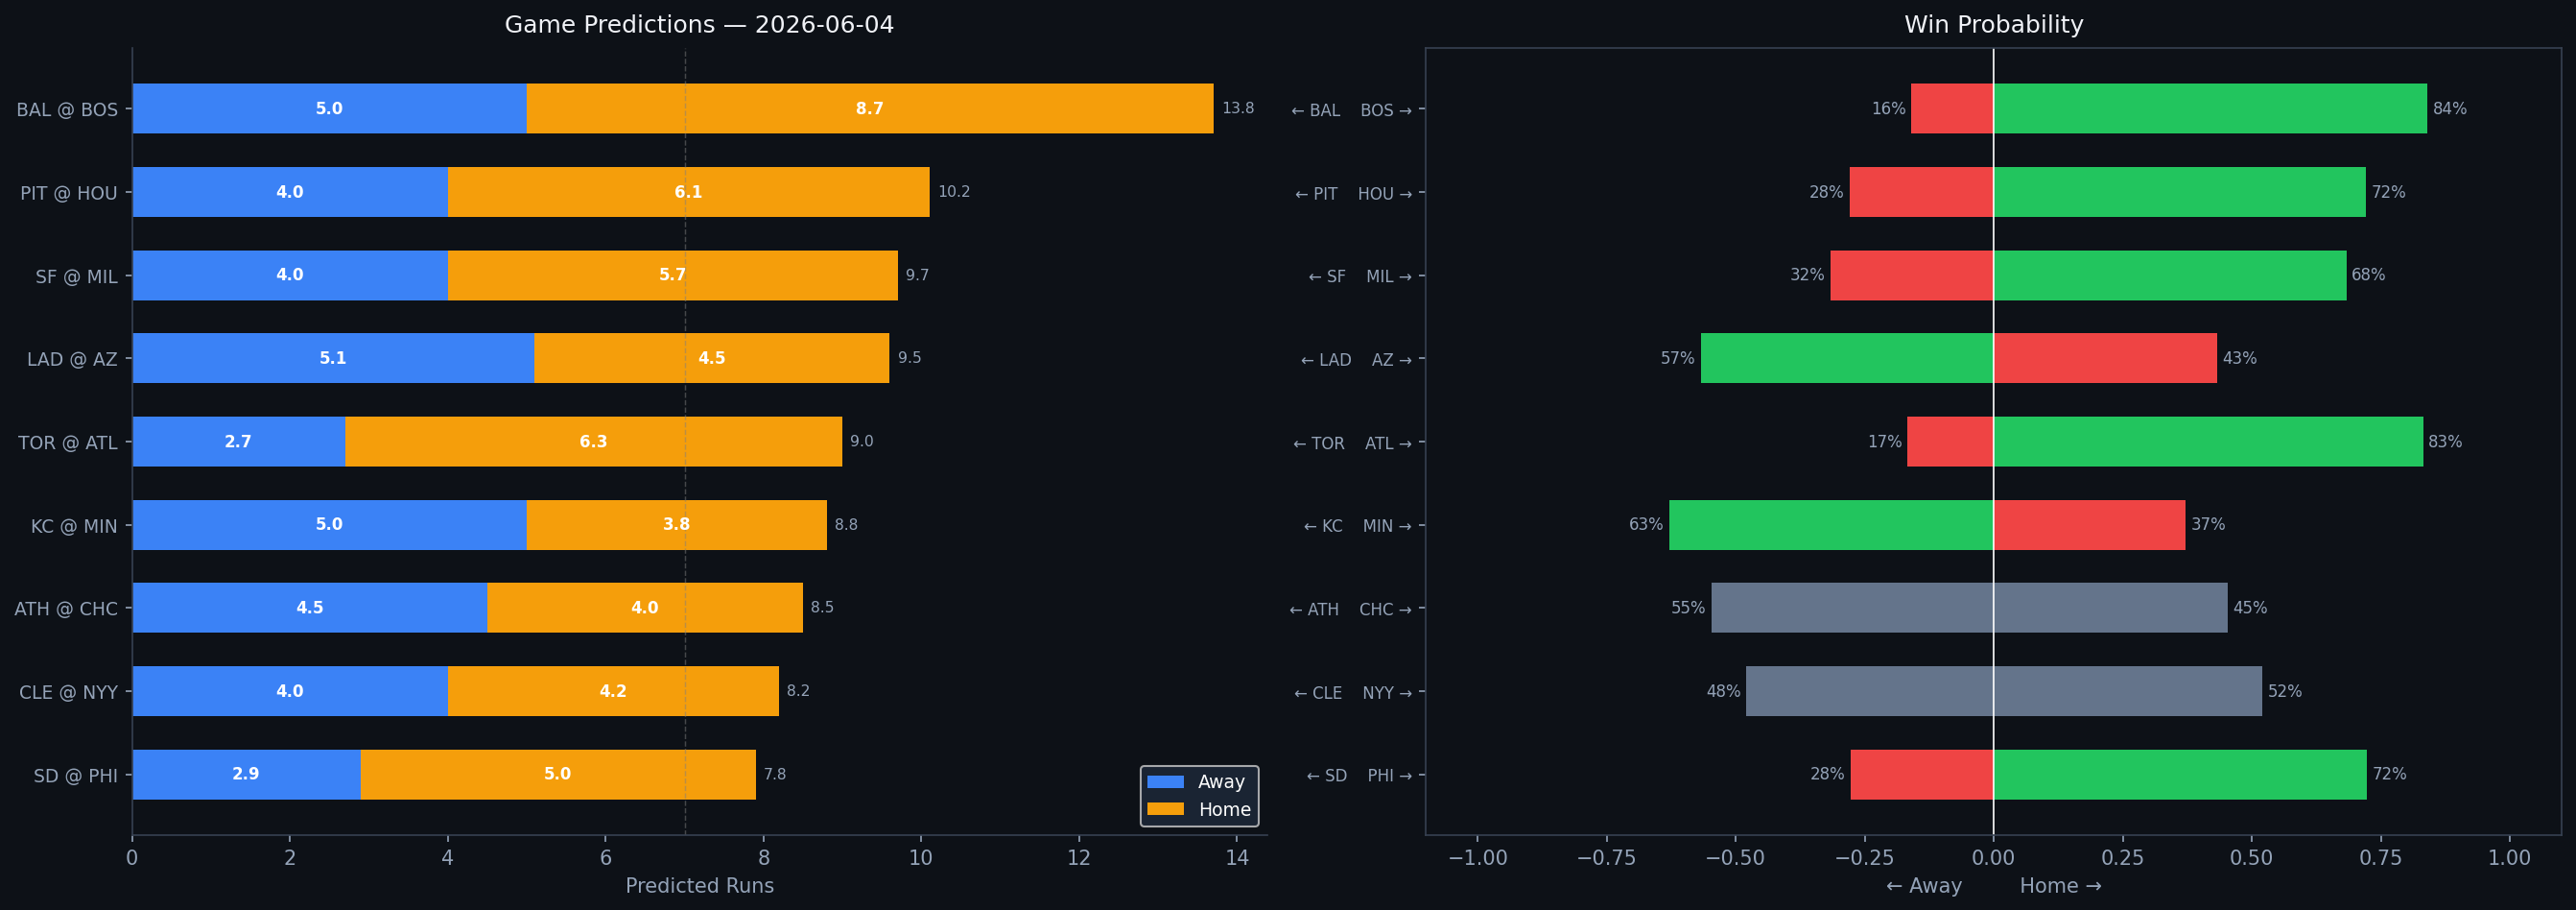

The file beside this chart, header and first rows:
Rank, matchup, home_team, away_team, venue, home_runs_pred, away_runs_pred, total_pred, run_diff, home_win_prob, away_win_prob, predicted_winner, home_faces, home_sp_hand, home_sp_era, home_sp_last3, home_sp_ped, away_faces, away_sp_hand, away_sp_era, away_sp_last3, away_sp_ped, home_lu_ops, home_lu_xba
1, BAL @ BOS, BOS, BAL, Fenway Park, 8.7, 5.0, 13.8, 3.7, 84.0, 16.0, BOS, Trevor Rogers, L, 4.08, 10.07, , Brayan Bello, R, 4.23, 3.71, , 0.718, 0.331
2, PIT @ HOU, HOU, PIT, Daikin Park, 6.1, 4.0, 10.2, 2.1, 72.1, 27.9, HOU, Jared Jones, R, 4.36, 10.98, , Kai-Wei Teng, R, 4.9, 1.69, , 0.661, 0.306
3, SF @ MIL, MIL, SF, American Family Field, 5.7, 4.0, 9.7, 1.7, 68.3, 31.7, MIL, Adrian Houser, R, 4.17, 5.37, , Coleman Crow, R, 3.14, 3.19, , 0.731, 0.325
4, LAD @ AZ, AZ, LAD, Chase Field, 4.5, 5.1, 9.5, 0.6, 43.3, 56.7, LAD, Justin Wrobleski, L, 4.07, 4.0, , Ryne Nelson, R, 4.26, 3.58, , 0.687, 0.31
5, TOR @ ATL, ATL, TOR, Truist Park, 6.3, 2.7, 9.0, 3.6, 83.2, 16.8, ATL, TBD, R, 4.5, N/A, , Chris Sale, L, 2.98, 1.5, Chris Sale, 0.712, 0.336
6, KC @ MIN, MIN, KC, Target Field, 3.8, 5.0, 8.8, 1.2, 37.1, 62.9, KC, Seth Lugo, R, 3.49, 2.98, , Andrew Morris, R, 4.07, N/A, , 0.692, 0.308
7, ATH @ CHC, CHC, ATH, Wrigley Field, 4.0, 4.5, 8.5, 0.4, 45.3, 54.7, ATH, J.T. Ginn, R, 4.21, 2.24, , Shota Imanaga, L, 3.48, 11.84, , 0.729, 0.282
8, CLE @ NYY, NYY, CLE, Yankee Stadium, 4.2, 4.0, 8.2, 0.2, 52.0, 48.0, NYY, Slade Cecconi, R, 5.11, 4.44, , Carlos Rodón, L, 3.73, 2.54, , 0.736, 0.326
9, SD @ PHI, PHI, SD, Citizens Bank Park, 5.0, 2.9, 7.8, 2.1, 72.3, 27.7, PHI, Lucas Giolito, R, 4.31, 4.39, , Zack Wheeler, R, 3.25, 2.77, Zack Wheeler, 0.764, 0.333
